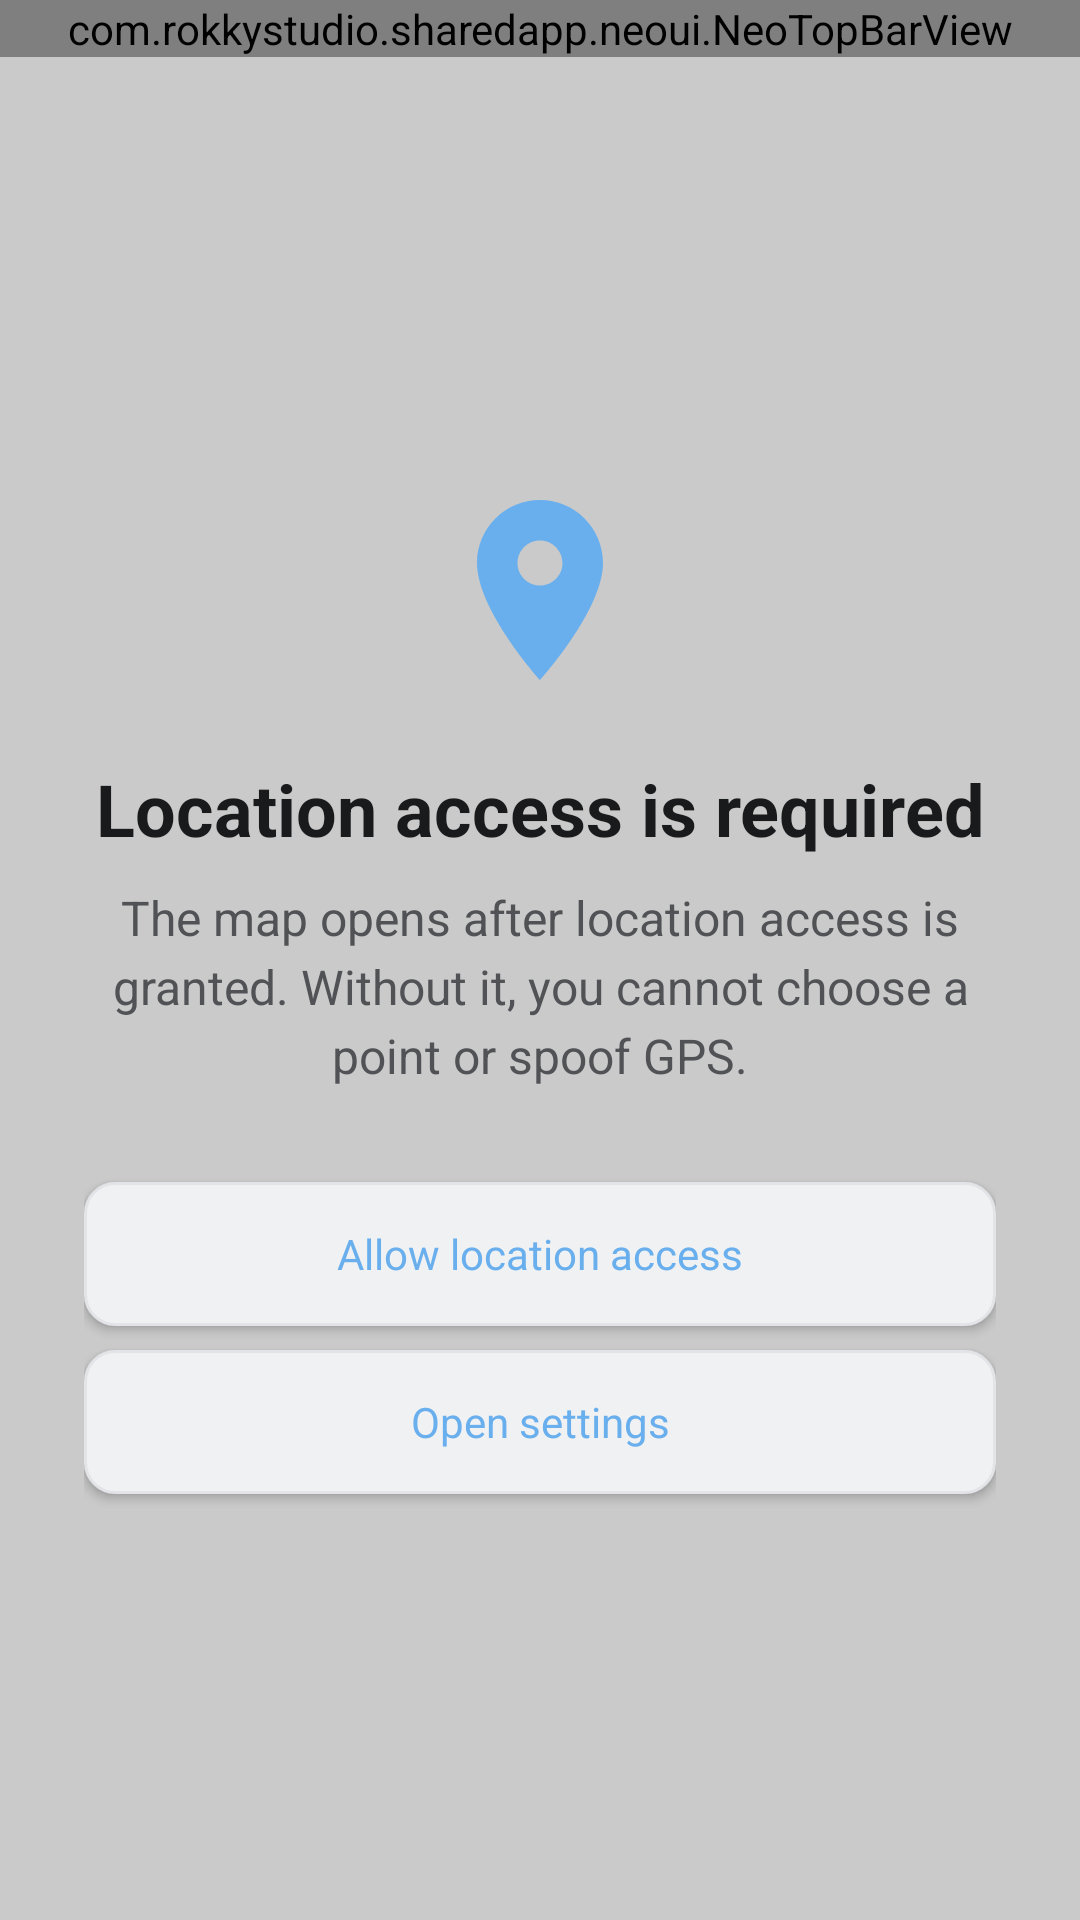

Layout XML and referenced resources for this Android screen:
<!-- AndroidManifest.xml: activity theme Theme.GPS -->
<!-- res/layout/activity_main.xml -->
<?xml version="1.0" encoding="utf-8"?>
<LinearLayout xmlns:android="http://schemas.android.com/apk/res/android"
    xmlns:tools="http://schemas.android.com/tools"
    android:layout_width="match_parent"
    android:layout_height="match_parent"
    android:background="@color/background"
    android:orientation="vertical"
    tools:context=".MainActivity">

    <com.rokkystudio.sharedapp.neoui.NeoTopBarView
        android:id="@+id/neoTopBar"
        android:layout_width="match_parent"
        android:layout_height="wrap_content" />

    <LinearLayout
        android:layout_width="match_parent"
        android:layout_height="0dp"
        android:layout_weight="1"
        android:gravity="center"
        android:orientation="vertical"
        android:padding="28dp">

        <ImageView
            android:id="@+id/icon"
            android:layout_width="72dp"
            android:layout_height="72dp"
            android:contentDescription="@string/app_icon"
            android:src="@drawable/ic_location" />

        <TextView
            android:id="@+id/title"
            android:layout_width="match_parent"
            android:layout_height="wrap_content"
            android:layout_marginTop="24dp"
            android:gravity="center"
            android:includeFontPadding="false"
            android:text="@string/permission_title"
            android:textColor="@color/text_primary"
            android:textSize="24sp"
            android:textStyle="bold" />

        <TextView
            android:id="@+id/message"
            android:layout_width="match_parent"
            android:layout_height="wrap_content"
            android:layout_marginTop="12dp"
            android:gravity="center"
            android:includeFontPadding="false"
            android:lineSpacingExtra="4dp"
            android:text="@string/permission_message"
            android:textColor="@color/text_secondary"
            android:textSize="16sp" />

        <Button
            android:id="@+id/grant"
            android:layout_width="match_parent"
            android:layout_height="wrap_content"
            android:layout_marginTop="32dp"
            android:background="@drawable/bg_button"
            android:minHeight="48dp"
            android:text="@string/permission_grant"
            android:textAllCaps="false"
            android:textColor="@color/accent" />

        <Button
            android:id="@+id/settings"
            android:layout_width="match_parent"
            android:layout_height="wrap_content"
            android:layout_marginTop="8dp"
            android:background="@drawable/bg_button"
            android:minHeight="48dp"
            android:text="@string/permission_settings"
            android:textAllCaps="false"
            android:textColor="@color/accent" />
    </LinearLayout>
</LinearLayout>
<!-- resources referenced by this layout -->
<resources>
  <color name="accent">#FF69AFED</color>
  <color name="background">#FFCACACA</color>
  <color name="text_primary">#FF191A1C</color>
  <color name="text_secondary">#FF515255</color>
  <!-- drawable bg_button (drawable) -->
  <?xml version="1.0" encoding="utf-8"?>
  <selector xmlns:android="http://schemas.android.com/apk/res/android">
      <item android:state_enabled="false">
          <shape android:shape="rectangle">
              <solid android:color="@color/button_disabled" />
              <stroke
                  android:width="1dp"
                  android:color="@color/border_disabled" />
              <corners android:radius="10dp" />
          </shape>
      </item>
      <item android:state_pressed="true">
          <shape android:shape="rectangle">
              <solid android:color="@color/button_pressed" />
              <stroke
                  android:width="1dp"
                  android:color="@color/border_strong" />
              <corners android:radius="10dp" />
          </shape>
      </item>
      <item>
          <shape android:shape="rectangle">
              <solid android:color="@color/button_surface" />
              <stroke
                  android:width="1dp"
                  android:color="@color/border" />
              <corners android:radius="10dp" />
          </shape>
      </item>
  </selector>
  <!-- drawable ic_location (drawable) -->
  <?xml version="1.0" encoding="utf-8"?>
  <vector xmlns:android="http://schemas.android.com/apk/res/android"
      android:width="72dp"
      android:height="72dp"
      android:viewportWidth="24"
      android:viewportHeight="24">
      <path
          android:fillColor="@color/gps_green"
          android:pathData="M12,2C8.13,2 5,5.13 5,9c0,5.25 7,13 7,13s7,-7.75 7,-13c0,-3.87 -3.13,-7 -7,-7zM12,11.5c-1.38,0 -2.5,-1.12 -2.5,-2.5s1.12,-2.5 2.5,-2.5 2.5,1.12 2.5,2.5 -1.12,2.5 -2.5,2.5z" />
  </vector>
  <string name="app_icon">Fake GPS icon</string>
  <string name="permission_grant">Allow location access</string>
  <string name="permission_message">The map opens after location access is granted. Without it, you cannot choose a point or spoof GPS.</string>
  <string name="permission_settings">Open settings</string>
  <string name="permission_title">Location access is required</string>
  <style name="Theme.GPS" parent="Theme.AppCompat.DayNight.NoActionBar">
          <item name="android:fontFamily">sans-serif</item>
          <item name="android:windowActionModeOverlay">true</item>
          <item name="android:windowLightStatusBar">true</item>
          <item name="android:statusBarColor">@color/title_bar</item>
          <item name="android:navigationBarColor">@color/background</item>
          <item name="android:windowBackground">@color/background</item>
          <item name="colorPrimary">@color/accent</item>
          <item name="colorPrimaryDark">@color/accent</item>
          <item name="colorAccent">@color/accent</item>
          <item name="android:textColorPrimary">@color/text_primary</item>
          <item name="android:textColorSecondary">@color/text_secondary</item>
          <item name="android:windowNoTitle">true</item>
      </style>
  <color name="button_disabled">#FFE1E2E4</color>
  <color name="border_disabled">#FFC9CCD1</color>
  <color name="button_pressed">#FFEFF2F5</color>
  <color name="border_strong">#FFD8DEE6</color>
  <color name="button_surface">#FFF0F1F2</color>
  <color name="border">#FFE2E4E8</color>
  <color name="gps_green">#FF69AFED</color>
  <color name="title_bar">#FFEEEEEE</color>
</resources>
